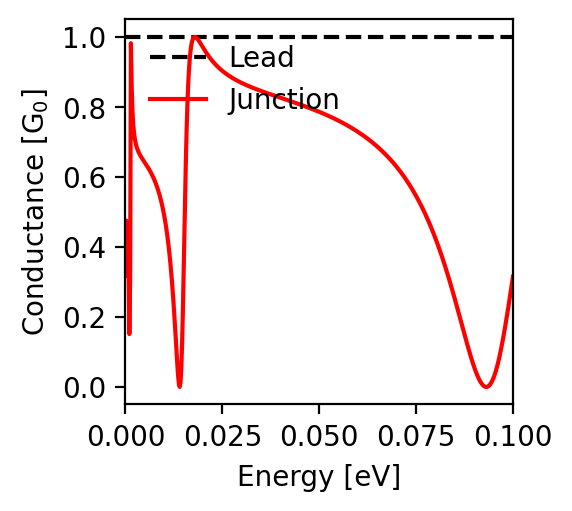

The file beside this chart, header and first rows:
energy; conductance
-0.1; 0.315
-0.0998; 0.301
-0.0996; 0.286
-0.0994; 0.271
-0.0992; 0.257
-0.099; 0.242
-0.0988; 0.228
-0.0986; 0.214
-0.0984; 0.2
-0.0982; 0.187
-0.098; 0.174
-0.0978; 0.161
-0.0976; 0.148
-0.0974; 0.136
-0.0972; 0.124
-0.097; 0.112
-0.0968; 0.101
-0.0966; 0.091
-0.0964; 0.081
-0.0962; 0.072
-0.096; 0.063
-0.0958; 0.054
-0.0956; 0.046
-0.0954; 0.039
-0.0952; 0.033
-0.095; 0.027
-0.0948; 0.021
-0.0946; 0.016
-0.0944; 0.012
-0.0942; 0.009
-0.094; 0.006
-0.0938; 0.003
-0.0936; 0.002
-0.0934; 0.001
-0.0932; 0.0
-0.093; 0.0
-0.0928; 0.001
-0.0926; 0.002
-0.0924; 0.003
-0.0922; 0.006
-0.092; 0.008
-0.0918; 0.011
-0.0916; 0.015
-0.0914; 0.019
-0.0912; 0.023
-0.091; 0.028
-0.0908; 0.033
-0.0906; 0.038
-0.0904; 0.044
-0.0902; 0.05
-0.09; 0.056
-0.0898; 0.063
-0.0896; 0.069
-0.0894; 0.076
-0.0892; 0.084
-0.089; 0.091
-0.0888; 0.098
-0.0886; 0.106
-0.0884; 0.114
-0.0882; 0.122
... 941 more rows
